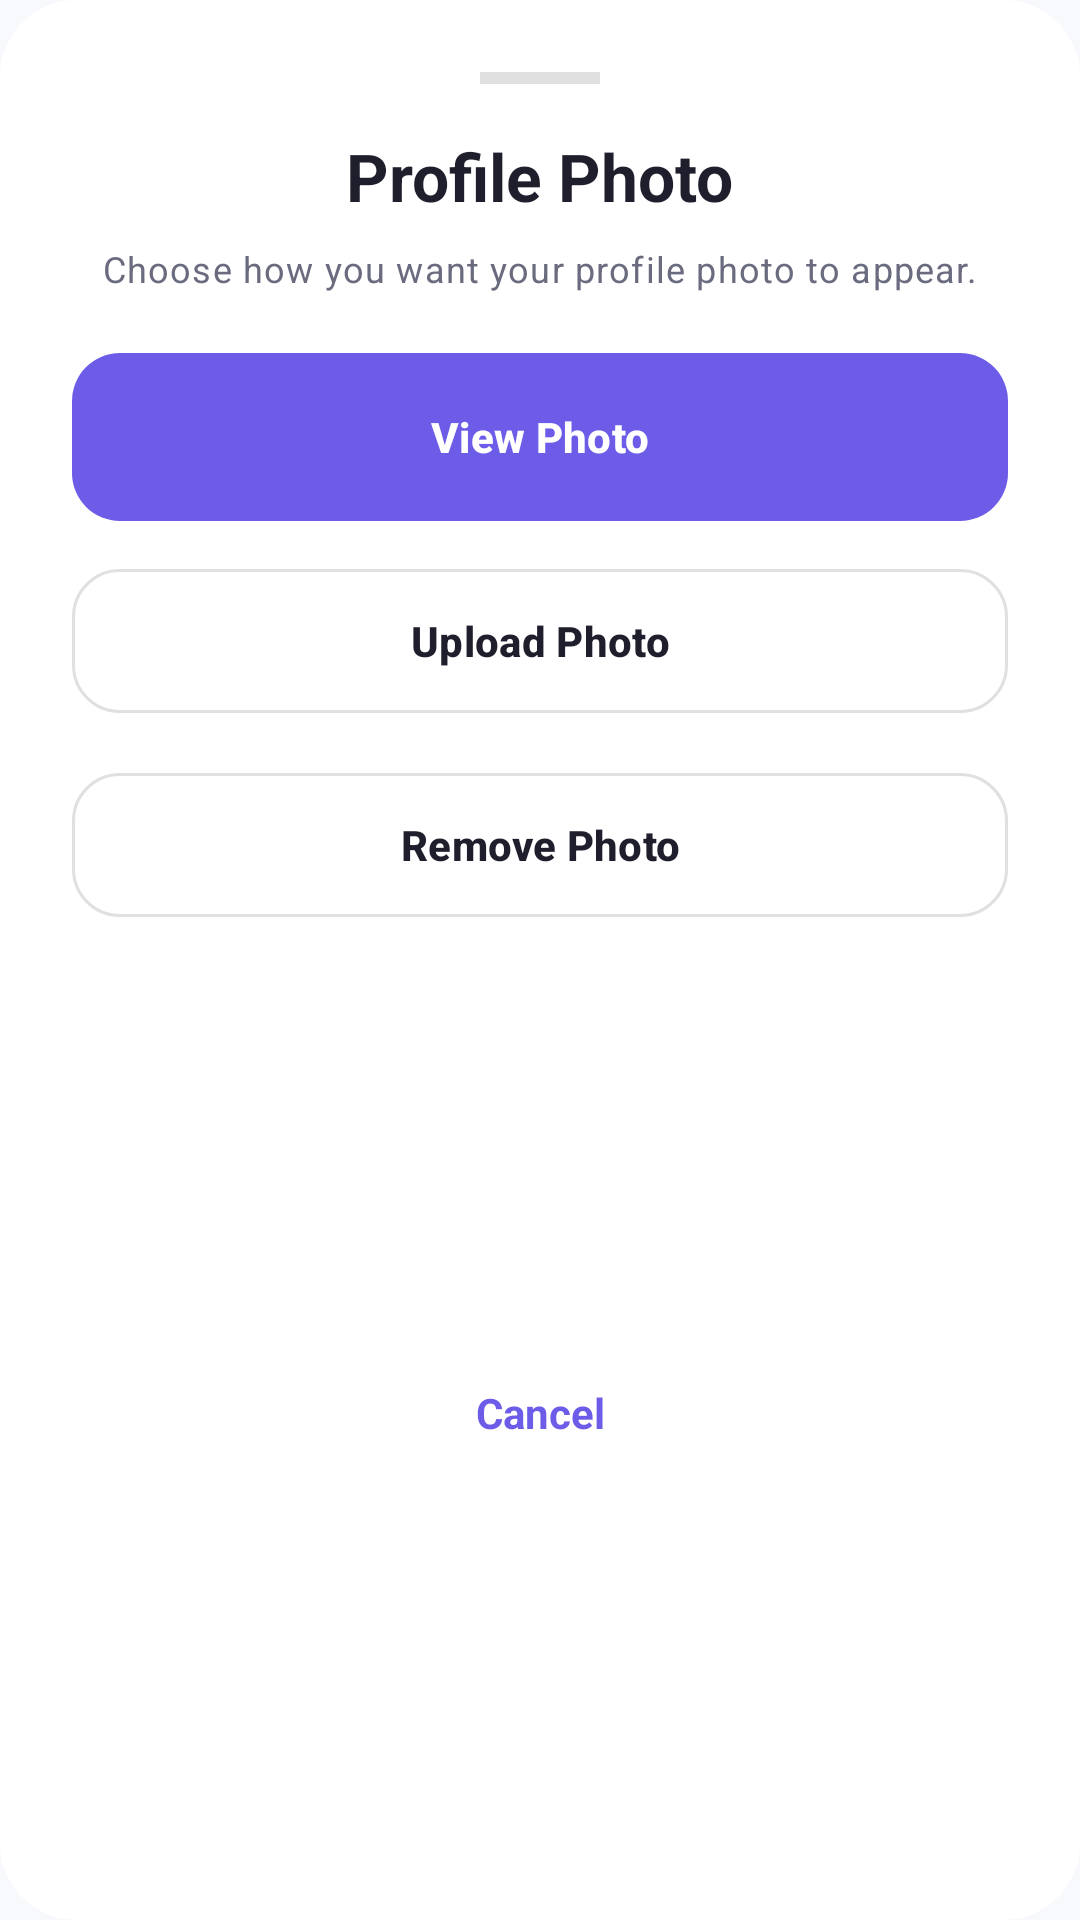

Reconstruct the res/layout file that produces this screen, plus the resources it refers to.
<!-- AndroidManifest.xml: application theme Theme.AIStudyAssistance -->
<!-- res/layout/bottom_sheet_profile_photo.xml -->
<?xml version="1.0" encoding="utf-8"?>
<androidx.constraintlayout.widget.ConstraintLayout xmlns:android="http://schemas.android.com/apk/res/android"
    xmlns:app="http://schemas.android.com/apk/res-auto"
    android:layout_width="match_parent"
    android:layout_height="wrap_content"
    android:background="@drawable/bg_pill_button"
    android:backgroundTint="@color/card_bg"
    android:padding="@dimen/space_24">

    <View
        android:id="@+id/viewDrag"
        android:layout_width="40dp"
        android:layout_height="4dp"
        android:background="@color/divider"
        app:layout_constraintTop_toTopOf="parent"
        app:layout_constraintStart_toStartOf="parent"
        app:layout_constraintEnd_toEndOf="parent" />

    <TextView
        android:id="@+id/tvTitle"
        style="@style/TextAppearance.AIStudyAssistance.Title"
        android:layout_width="wrap_content"
        android:layout_height="wrap_content"
        android:layout_marginTop="@dimen/space_16"
        android:text="@string/profile_photo"
        app:layout_constraintTop_toBottomOf="@id/viewDrag"
        app:layout_constraintStart_toStartOf="parent"
        app:layout_constraintEnd_toEndOf="parent" />

    <TextView
        android:id="@+id/tvSubtitle"
        style="@style/TextAppearance.AIStudyAssistance.Small"
        android:layout_width="wrap_content"
        android:layout_height="wrap_content"
        android:layout_marginTop="@dimen/space_8"
        android:text="@string/profile_photo_sheet_subtitle"
        app:layout_constraintTop_toBottomOf="@id/tvTitle"
        app:layout_constraintStart_toStartOf="parent"
        app:layout_constraintEnd_toEndOf="parent" />

    <com.google.android.material.button.MaterialButton
        android:id="@+id/btnViewPhoto"
        style="@style/Widget.AIStudyAssistance.Button.Primary"
        android:layout_width="match_parent"
        android:layout_height="@dimen/button_height"
        android:layout_marginTop="@dimen/space_20"
        android:text="View Photo"
        app:layout_constraintTop_toBottomOf="@id/tvSubtitle" />

    <com.google.android.material.button.MaterialButton
        android:id="@+id/btnUploadChange"
        style="@style/Widget.AIStudyAssistance.Button.Secondary"
        android:layout_width="match_parent"
        android:layout_height="@dimen/button_height"
        android:layout_marginTop="@dimen/space_12"
        android:text="@string/profile_photo_upload"
        app:layout_constraintTop_toBottomOf="@id/btnViewPhoto" />

    <com.google.android.material.button.MaterialButton
        android:id="@+id/btnRemovePhoto"
        style="@style/Widget.AIStudyAssistance.Button.Secondary"
        android:layout_width="match_parent"
        android:layout_height="@dimen/button_height"
        android:layout_marginTop="@dimen/space_12"
        android:text="@string/profile_photo_remove"
        app:layout_constraintTop_toBottomOf="@id/btnUploadChange" />

    <TextView
        android:id="@+id/tvCancel"
        android:layout_width="wrap_content"
        android:layout_height="wrap_content"
        android:layout_marginTop="@dimen/space_16"
        android:text="@string/profile_logout_cancel_action"
        android:textColor="@color/primary"
        android:textSize="@dimen/text_body"
        android:textStyle="bold"
        app:layout_constraintTop_toBottomOf="@id/btnRemovePhoto"
        app:layout_constraintBottom_toBottomOf="parent"
        app:layout_constraintStart_toStartOf="parent"
        app:layout_constraintEnd_toEndOf="parent" />

</androidx.constraintlayout.widget.ConstraintLayout>
<!-- resources referenced by this layout -->
<resources>
  <color name="card_bg">@color/ds_surface</color>
  <color name="divider">@color/ds_border</color>
  <color name="primary">@color/ds_primary</color>
  <dimen name="button_height">56dp</dimen>
  <dimen name="space_12">12dp</dimen>
  <dimen name="space_16">16dp</dimen>
  <dimen name="space_20">20dp</dimen>
  <dimen name="space_24">24dp</dimen>
  <dimen name="space_8">8dp</dimen>
  <dimen name="text_body">14sp</dimen>
  <string name="profile_logout_cancel_action">Cancel</string>
  <string name="profile_photo">Profile Photo</string>
  <string name="profile_photo_remove">Remove Photo</string>
  <string name="profile_photo_sheet_subtitle">Choose how you want your profile photo to appear.</string>
  <string name="profile_photo_upload">Upload Photo</string>
  <style name="TextAppearance.AIStudyAssistance.Small" parent="TextAppearance.Material3.BodySmall">
          <item name="android:textSize">@dimen/text_caption</item>
          <item name="android:textColor">@color/text_secondary</item>
      </style>
  <style name="TextAppearance.AIStudyAssistance.Title" parent="TextAppearance.Material3.TitleLarge">
          <item name="android:textSize">@dimen/text_title</item>
          <item name="android:textStyle">bold</item>
          <item name="android:textColor">@color/text_main</item>
      </style>
  <style name="Theme.AIStudyAssistance" parent="Base.Theme.AIStudyAssistance" />
  <color name="ds_surface">#FFFFFF</color>
  <color name="ds_border">#E0E0E0</color>
  <color name="ds_primary">#6C5CE7</color>
  <color name="button_bg">#F1EFFF</color>
  <color name="button_stroke">@color/ds_border</color>
  <dimen name="text_caption">12sp</dimen>
  <color name="text_secondary">@color/ds_text_secondary</color>
  <dimen name="text_title">22sp</dimen>
  <color name="text_main">@color/ds_text_primary</color>
  <dimen name="radius_m">16dp</dimen>
  <color name="white">#FFFFFFFF</color>
  <color name="ds_text_secondary">#6B6B80</color>
  <color name="ds_text_primary">#1E1E2C</color>
  <color name="primary_light">#EEEAFE</color>
  <color name="background">@color/ds_background</color>
  <style name="Widget.AIStudyAssistance.Card" parent="Widget.Material3.CardView.Elevated">
          <item name="cardCornerRadius">@dimen/radius_m</item>
          <item name="cardBackgroundColor">@color/card_bg</item>
          <item name="cardElevation">2dp</item>
      </style>
  <style name="Widget.AIStudyAssistance.Chip" parent="Widget.Material3.Chip.Assist">
          <item name="chipBackgroundColor">@color/primary_light</item>
          <item name="chipStrokeColor">@color/divider</item>
          <item name="chipStrokeWidth">1dp</item>
          <item name="android:textColor">@color/primary</item>
      </style>
  <style name="Widget.AIStudyAssistance.EditText" parent="Widget.AppCompat.EditText">
          <item name="android:textColor">@color/text_main</item>
          <item name="android:textColorHint">@color/text_hint</item>
          <item name="android:background">@drawable/bg_input_field</item>
          <item name="android:padding">@dimen/space_16</item>
      </style>
  <color name="ds_background">#F8F9FC</color>
  <color name="text_hint">#9A99AD</color>
  <!-- drawable bg_input_field (drawable) -->
  <?xml version="1.0" encoding="utf-8"?>
  <shape xmlns:android="http://schemas.android.com/apk/res/android"
      android:shape="rectangle">
      <solid android:color="@color/input_bg" />
      <corners android:radius="16dp" />
      <stroke
          android:width="1dp"
          android:color="@color/input_stroke" />
  </shape>
  <color name="input_bg">#F3F2FD</color>
  <color name="input_stroke">@color/ds_border</color>
</resources>
